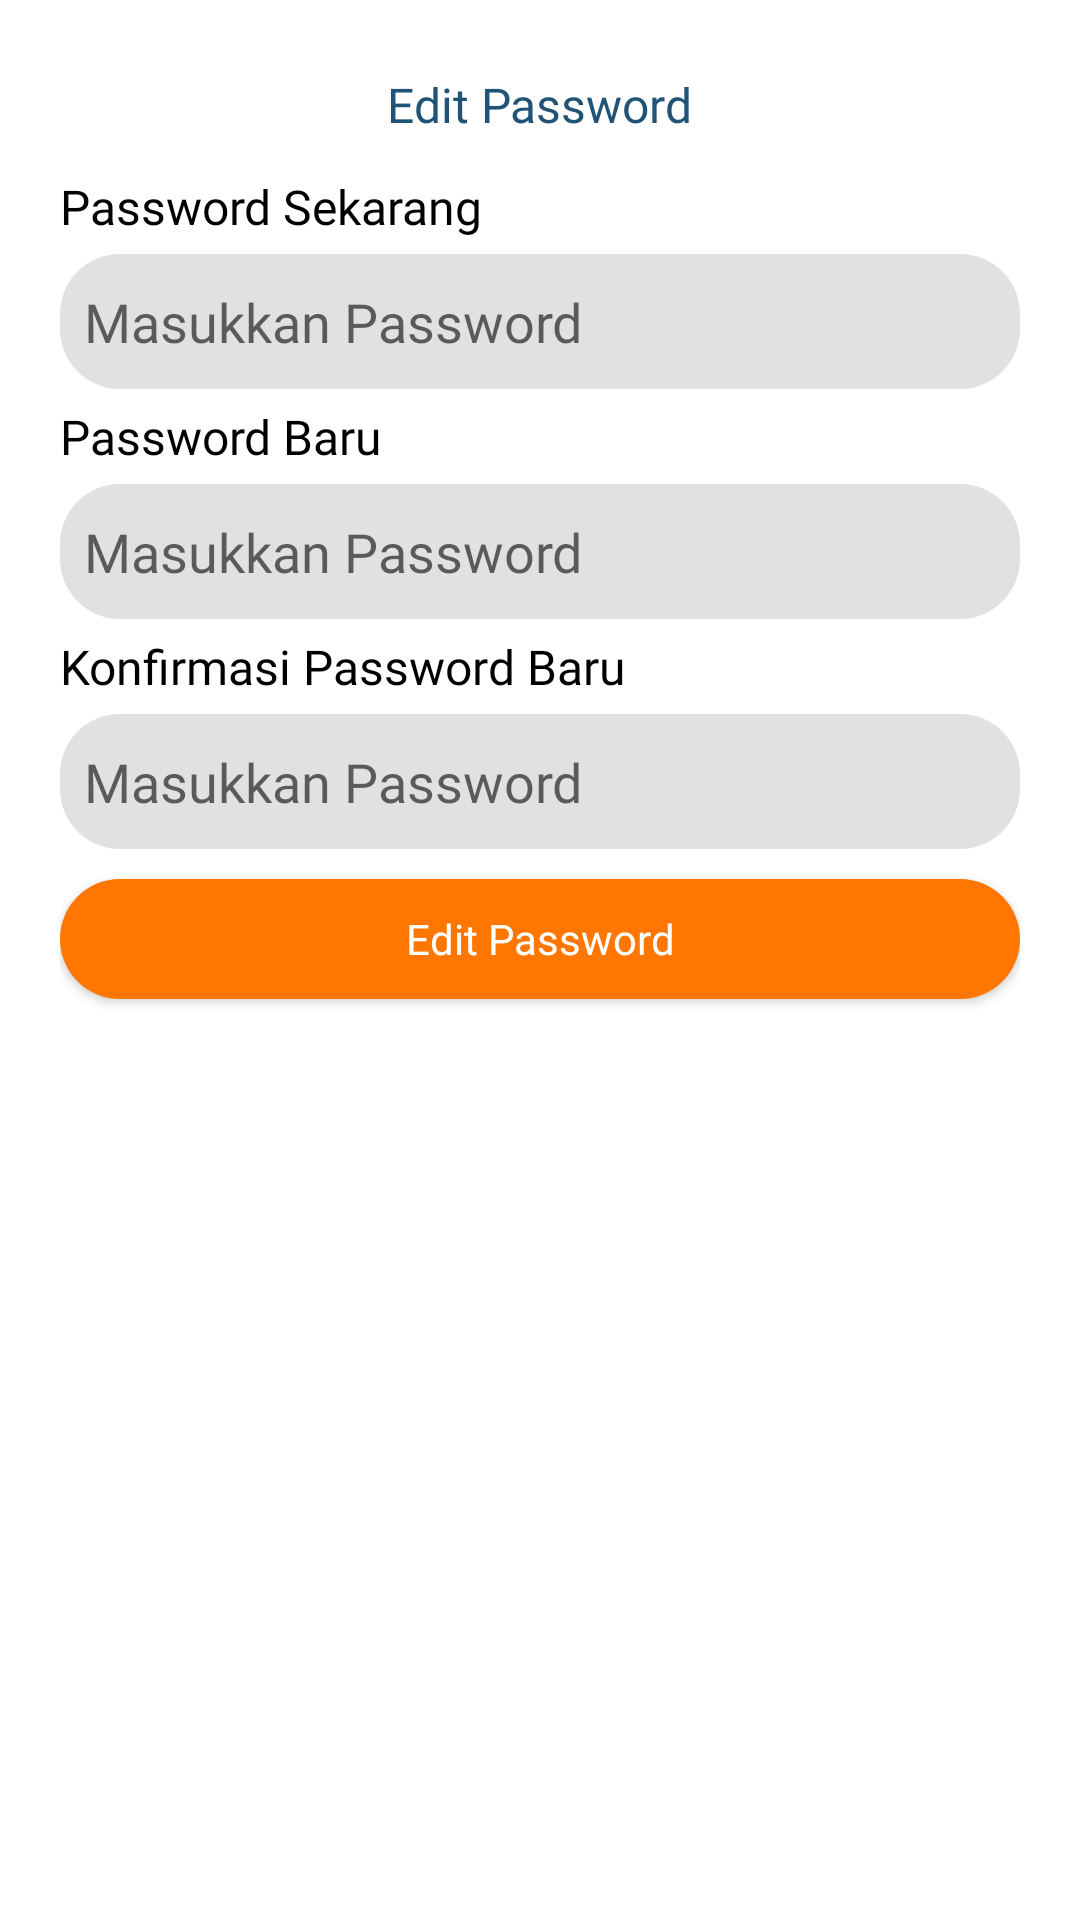

Write the Android layout XML for this screen, with the resource values it uses.
<!-- AndroidManifest.xml: application theme Theme.TownWatchingSemeru -->
<!-- res/layout/fragment_edit_password.xml -->
<?xml version="1.0" encoding="utf-8"?>
<LinearLayout xmlns:android="http://schemas.android.com/apk/res/android"
    xmlns:tools="http://schemas.android.com/tools"
    android:layout_width="match_parent"
    android:layout_height="match_parent"
    android:orientation="vertical"
    android:padding="20dp"
    tools:context=".presentation.edit_password.EditPasswordFragment">

    <RelativeLayout
        android:layout_width="match_parent"
        android:layout_height="wrap_content">
        <ImageView
            android:id="@+id/btn_back"
            android:layout_width="30dp"
            android:layout_height="30dp"
            android:src="@drawable/ic_baseline_arrow_back_24"
            android:backgroundTint="@color/brown_primary"
            android:contentDescription="@string/icon" />

        <TextView
            style="@style/TextViewSemeru.bold"
            android:layout_centerInParent="true"
            android:text="@string/edit_password"
            android:textColor="@color/blue_stw"
            android:textSize="16sp" />
    </RelativeLayout>

    <TextView
        style="@style/TextViewSemeru"
        android:layout_marginTop="8dp"
        android:text="@string/password_sekarang"
        android:textSize="16sp"
        android:textColor="@color/black"
        />
    <EditText
        android:id="@+id/et_current_password"
        style="@style/FormSemeru"
        android:hint="@string/masukkan_password"
        android:inputType="textPassword"
        android:paddingHorizontal="8dp"
        android:layout_marginVertical="5dp"
        android:autofillHints="emailAddress" />

    <TextView
        style="@style/TextViewSemeru"
        android:text="@string/password_baru"
        android:textSize="16sp"
        android:textColor="@color/black"
        />
    <EditText
        android:id="@+id/et_new_password"
        style="@style/FormSemeru"
        android:hint="@string/masukkan_password"
        android:inputType="textPassword"
        android:paddingHorizontal="8dp"
        android:layout_marginVertical="5dp"
        android:autofillHints="emailAddress" />
    <TextView
        android:id="@+id/tv_alert_password"
        style="@style/TextViewSemeru"
        android:text="@string/password_minimal_6_karakter"
        android:textSize="14sp"
        android:textColor="@color/red"
        android:visibility="gone"
        />

    <TextView
        style="@style/TextViewSemeru"
        android:text="@string/konfirmasi_password_baru"
        android:textSize="16sp"
        android:textColor="@color/black"
        />
    <EditText
        android:id="@+id/et_confirm_new_password"
        style="@style/FormSemeru"
        android:hint="@string/masukkan_password"
        android:inputType="textPassword"
        android:paddingHorizontal="8dp"
        android:layout_marginVertical="5dp"
        android:autofillHints="emailAddress" />
    <TextView
        android:id="@+id/tv_alert_confirm_password"
        style="@style/TextViewSemeru"
        android:text="@string/password_tidak_sesuai"
        android:textSize="14sp"
        android:textColor="@color/red"
        android:visibility="gone"
        />

    <Button
        android:id="@+id/btn_edit_password"
        style="@style/ButtonSemeru"
        android:layout_marginTop="5dp"
        android:text="@string/edit_password"/>


</LinearLayout>
<!-- resources referenced by this layout -->
<resources>
  <color name="black">#FF000000</color>
  <color name="blue_stw">#205375</color>
  <color name="brown_primary">#FF7C00</color>
  <color name="red">#CF0A0A</color>
  <string name="edit_password">Edit Password</string>
  <string name="icon">icon</string>
  <string name="konfirmasi_password_baru">Konfirmasi Password Baru</string>
  <string name="masukkan_password">Masukkan Password</string>
  <string name="password_baru">Password Baru</string>
  <string name="password_minimal_6_karakter">Password minimal 6 karakter</string>
  <string name="password_sekarang">Password Sekarang</string>
  <string name="password_tidak_sesuai">Password tidak sesuai</string>
  <style name="ButtonSemeru">
          <item name="android:layout_width">match_parent</item>
          <item name="android:layout_height">40dp</item>
          <item name="android:background">@drawable/style_button_stw</item>
          <item name="android:fontFamily">@font/inter_semibold</item>
          <item name="android:textAllCaps">false</item>
          <item name="android:textColor">@color/white</item>
      </style>
  <style name="FormSemeru">
          <item name="android:layout_width">match_parent</item>
          <item name="android:layout_height">45dp</item>
          <item name="android:background">@drawable/style_box_rounded</item>
          <item name="android:fontFamily">@font/roboto_black</item>
      </style>
  <style name="TextViewSemeru">
          <item name="android:layout_width">wrap_content</item>
          <item name="android:layout_height">wrap_content</item>
          <item name="android:fontFamily">@font/inter_regular</item>
          <item name="android:textColor">@color/black</item>
      </style>
  <style name="TextViewSemeru.bold">
          <item name="android:fontFamily">@font/inter_semibold</item>
      </style>
  <style name="Theme.TownWatchingSemeru" parent="Theme.MaterialComponents.DayNight.NoActionBar">
          
          <item name="colorPrimary">@color/orange_stw</item>
          <item name="colorPrimaryVariant">@color/white</item>
          <item name="colorOnPrimary">@color/black</item>
          
          <item name="colorSecondary">@color/orange_stw</item>
          <item name="colorSecondaryVariant">@color/white</item>
          <item name="colorOnSecondary">@color/black</item>
          
          <item name="android:statusBarColor">@android:color/transparent</item>
          
          <item name="bottomSheetDialogTheme">@style/AppBottomSheetDialogTheme</item>
          
          <item name="android:windowTranslucentStatus">true</item>
          <item name="android:windowTranslucentNavigation">true</item>
      </style>
  <!-- drawable style_button_stw (drawable) -->
  <?xml version="1.0" encoding="utf-8"?>
  <shape xmlns:android="http://schemas.android.com/apk/res/android">
      <solid android:color="@color/orange_stw"/>
      <corners android:radius="20dp"/>
  </shape>
  <color name="white">#FFFFFFFF</color>
  <!-- drawable style_box_rounded (drawable) -->
  <?xml version="1.0" encoding="utf-8"?>
  <shape xmlns:android="http://schemas.android.com/apk/res/android">
      <corners android:radius="20dp"/>
      <solid android:color="@color/gray_stw"/>
  </shape>
  <color name="orange_stw">#ff7700</color>
  <style name="AppBottomSheetDialogTheme" parent="Theme.Design.Light.BottomSheetDialog">
          <item name="bottomSheetStyle">@style/AppModalStyle</item>
      </style>
  <color name="gray_stw">#E1E1E1</color>
  <style name="AppModalStyle" parent="Widget.Design.BottomSheet.Modal">
          <item name="android:background">@drawable/style_bottom_sheet</item>
      </style>
</resources>
